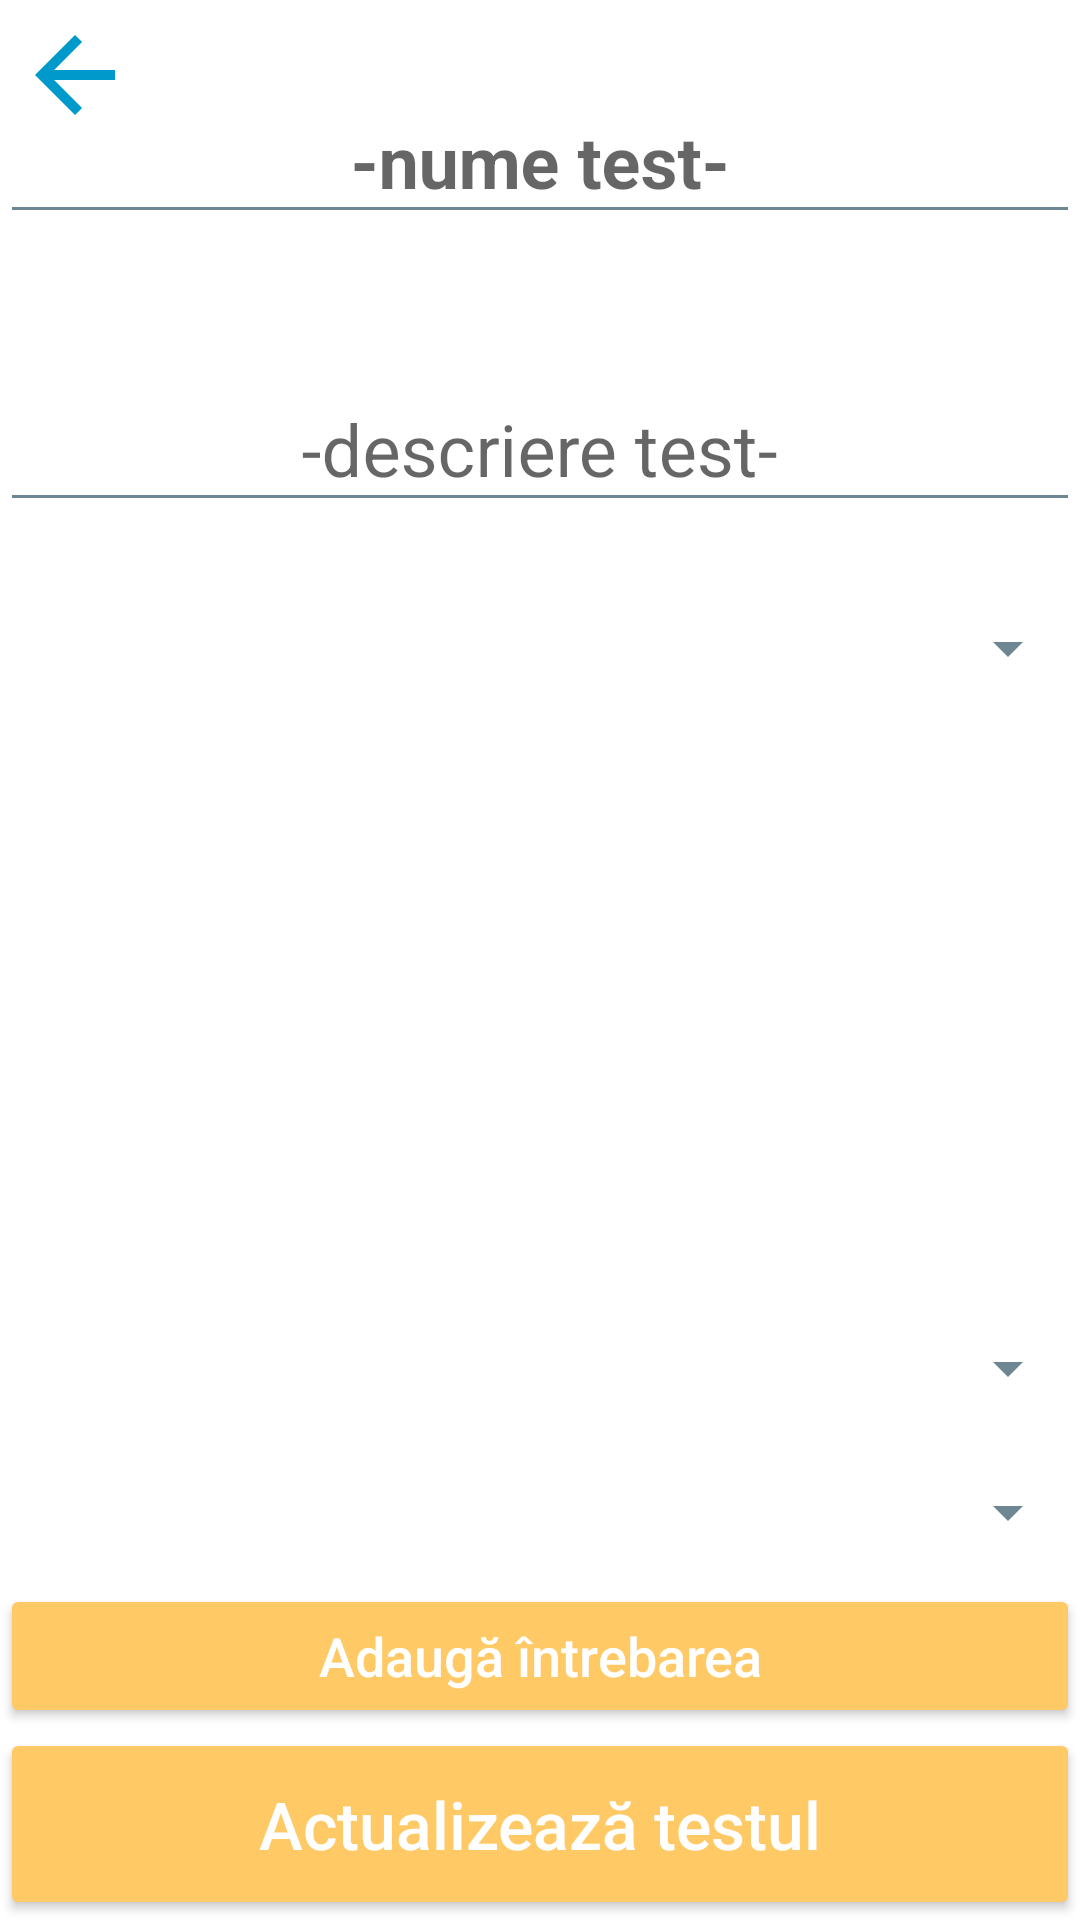

Android layout source for this screen:
<!-- AndroidManifest.xml: application theme AppTheme -->
<!-- res/layout/activity_editeaza_test.xml -->
<?xml version="1.0" encoding="utf-8"?>

<android.support.constraint.ConstraintLayout xmlns:android="http://schemas.android.com/apk/res/android"
    xmlns:app="http://schemas.android.com/apk/res-auto"
    xmlns:tools="http://schemas.android.com/tools"
    android:layout_width="match_parent"
    android:layout_height="match_parent"
    tools:context=".EditeazaTestActivity">

    <LinearLayout
        android:layout_width="match_parent"
        android:layout_height="0dp"
        android:layout_margin="0dp"
        android:layout_marginStart="8dp"
        android:layout_marginLeft="8dp"
        android:layout_marginTop="8dp"
        android:layout_marginEnd="8dp"
        android:layout_marginRight="8dp"
        android:layout_marginBottom="8dp"
        android:orientation="vertical"
        android:weightSum="10"
        app:layout_constraintBottom_toBottomOf="parent"
        app:layout_constraintEnd_toEndOf="parent"
        app:layout_constraintStart_toStartOf="parent"
        app:layout_constraintTop_toTopOf="parent">

        <android.support.design.widget.TextInputLayout
            android:id="@+id/nume_text_editeazaTest"
            android:layout_width="match_parent"
            android:layout_height="0dp"
            android:layout_margin="0dp"
            android:layout_weight="1.5"
            android:gravity="center">

            <android.support.design.widget.TextInputEditText
                android:id="@+id/nume_textInput_editeazaTest"
                android:layout_width="match_parent"
                android:layout_height="wrap_content"
                android:gravity="center"
                android:hint="@string/nume_test"
                android:textSize="24sp"
                android:textStyle="bold" />
        </android.support.design.widget.TextInputLayout>

        <android.support.design.widget.TextInputLayout
            android:id="@+id/descriere_text_editeazaTest"
            android:layout_width="match_parent"
            android:layout_height="0dp"
            android:layout_margin="0dp"
            android:layout_weight="1.5"
            android:gravity="center">

            <android.support.design.widget.TextInputEditText
                android:id="@+id/descriere_textInput_editeazaTest"
                android:layout_width="match_parent"
                android:layout_height="wrap_content"
                android:gravity="center"
                android:hint="@string/descriere_test"
                android:textSize="24sp" />
        </android.support.design.widget.TextInputLayout>

        <LinearLayout
            android:layout_width="match_parent"
            android:layout_height="0dp"
            android:layout_weight="0.75"
            android:orientation="horizontal"
            android:weightSum="4">

            <TextView
                android:id="@+id/durata_text_adaugaTest"
                android:layout_width="0dp"
                android:layout_height="match_parent"
                android:layout_margin="0dp"
                android:layout_weight="1"
                android:gravity="center"
                android:text="@string/durata"
                android:textSize="22sp" />

            <Spinner
                android:id="@+id/durate_spinner_editeazaTest"
                android:layout_width="0dp"
                android:layout_height="match_parent"
                android:layout_margin="0dp"
                android:layout_weight="3"
                android:gravity="center" />

        </LinearLayout>

        <ListView
            android:id="@+id/intrebari_list_editeazaTest"
            android:layout_width="match_parent"
            android:layout_height="0dp"
            android:layout_margin="0dp"
            android:layout_weight="3">

        </ListView>

        <LinearLayout
            android:layout_width="match_parent"
            android:layout_height="0dp"
            android:layout_weight="0.75"
            android:orientation="horizontal"
            android:weightSum="4">

            <TextView
                android:id="@+id/textView"
                android:layout_width="0dp"
                android:layout_height="match_parent"
                android:layout_margin="0dp"
                android:layout_weight="1"
                android:gravity="center"
                android:text="@string/materia1"
                android:textSize="22sp" />

            <Spinner
                android:id="@+id/materii_spinner_editeazaTest"
                android:layout_width="0dp"
                android:layout_height="match_parent"
                android:layout_margin="0dp"
                android:layout_weight="3"
                android:gravity="center" />

        </LinearLayout>

        <Spinner
            android:id="@+id/intrebari_spinner_editeazaTest"
            android:layout_width="match_parent"
            android:layout_height="0dp"
            android:layout_weight="0.75" />

        <Button
            android:id="@+id/adaugaIntrebare_button_editeazaTest"
            android:layout_width="match_parent"
            android:layout_height="0dp"
            android:layout_weight="0.75"
            android:text="@string/adaug_ntrebarea"
            android:textAllCaps="false"
            android:textSize="18sp" />

        <Button
            android:id="@+id/actualizeaza_button_editeazaTest"
            android:layout_width="match_parent"
            android:layout_height="0dp"
            android:layout_weight="1"
            android:text="@string/actualizeaz_testul"
            android:textAllCaps="false"
            android:textSize="22sp" />

    </LinearLayout>

    <ImageView
        android:id="@+id/back_image_editeazaTest"
        android:layout_width="40dp"
        android:layout_height="40dp"
        android:layout_margin="5dp"
        android:layout_marginStart="8dp"
        android:layout_marginLeft="8dp"
        android:layout_marginTop="16dp"
        android:contentDescription="@string/inapoi"
        app:layout_constraintStart_toStartOf="parent"
        app:layout_constraintTop_toTopOf="parent"
        app:srcCompat="@drawable/ic_arrow_back_black_24dp" />

</android.support.constraint.ConstraintLayout>
<!-- resources referenced by this layout -->
<resources>
  <!-- drawable ic_arrow_back_black_24dp (drawable) -->
  <vector android:height="24dp" android:tint="#0099CC"
      android:viewportHeight="24.0" android:viewportWidth="24.0"
      android:width="24dp" xmlns:android="http://schemas.android.com/apk/res/android">
      <path android:fillColor="#FF000000" android:pathData="M20,11H7.83l5.59,-5.59L12,4l-8,8 8,8 1.41,-1.41L7.83,13H20v-2z"/>
  </vector>
  <string name="actualizeaz_testul">Actualizează testul</string>
  <string name="adaug_ntrebarea">Adaugă întrebarea</string>
  <string name="descriere_test">-descriere test-</string>
  <string name="durata">Durata:</string>
  <string name="inapoi">inapoi</string>
  <string name="materia1">Materia:</string>
  <string name="nume_test">-nume test-</string>
  <style name="AppTheme" parent="Theme.AppCompat.Light.NoActionBar">
          
          <item name="colorPrimary">#FFC966</item>
          <item name="colorPrimaryDark">#20445A</item>
          <item name="colorAccent">#FFC966</item>
          <item name="android:colorBackground">@android:color/background_light</item>
          <item name="android:textColorPrimary">#20445A</item>
          <item name="colorButtonNormal">#FFC966</item>
          <item name="android:textColor">#FFFFFF</item>
          <item name="android:colorForeground">#0e354a</item>
      </style>
</resources>
